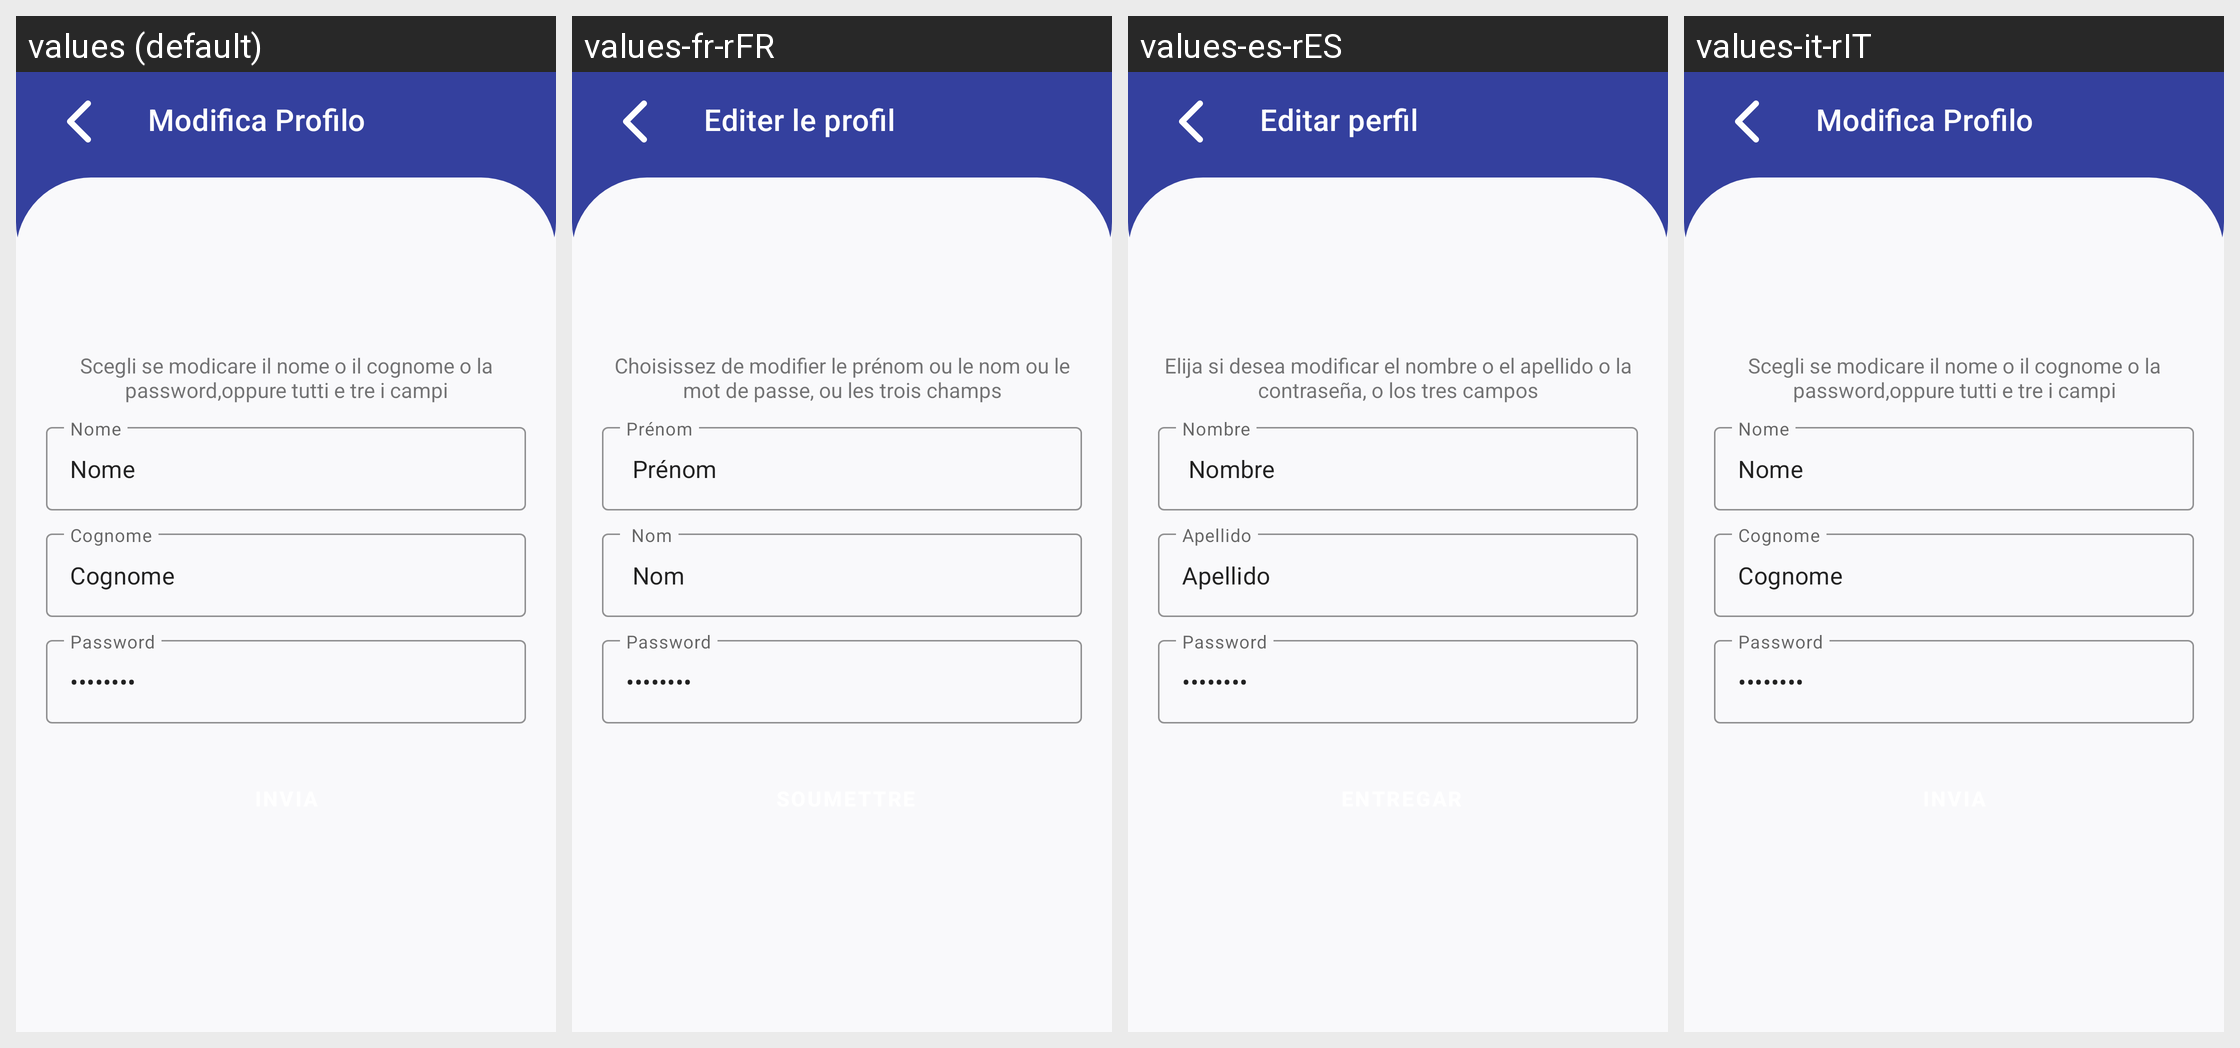

This grid shows one Android layout under several languages. Give, for every string resource on the screen, its name, the default text and each shown locale's text.
Android screen res/layout/activity_modifica_profilo.xml rendered under 4 locales, left to right: values (default), values-fr-rFR, values-es-rES, values-it-rIT. Device: Nexus 5 (rendered at 1080×1920; each locale shown at half size, 540×960, under a caption strip naming it); theme Theme.PercorsoCulturale.
Other locales in the repository, not shown: values-en-rEN.
Strings drawn on this screen, with the default value and each locale's value (text and hints the layout hard-codes, and strings that could not be matched under every locale, appear in the picture but are not listed):

titleModifica
  values: Modifica Profilo
  values-fr-rFR: Editer le profil
  values-es-rES: Editar perfil
  values-it-rIT: Modifica Profilo

modifica
  values: Scegli se modicare il nome o il cognome o la password,oppure tutti e tre i campi
  values-fr-rFR: Choisissez de modifier le prénom ou le nom ou le mot de passe, ou les trois champs
  values-es-rES: Elija si desea modificar el nombre o el apellido o la contraseña, o los tres campos
  values-it-rIT: Scegli se modicare il nome o il cognome o la password,oppure tutti e tre i campi

nomeOutLine
  values: Nome
  values-fr-rFR: Prénom
  values-es-rES: Nombre
  values-it-rIT: Nome

nomeP
  values: Nome
  values-fr-rFR:  Prénom
  values-es-rES:  Nombre
  values-it-rIT: Nome

cognomeOutLine
  values: Cognome
  values-fr-rFR:  Nom
  values-es-rES: Apellido
  values-it-rIT: Cognome

cognome
  values: Cognome
  values-fr-rFR:  Nom
  values-es-rES: Apellido
  values-it-rIT: Cognome
